13-way image classification set "data" from GitHub (Monster-IA-Team/Monster-IA-Backend); label vocabulary: basic, Full Throttle, Juiced Mango Loco, Juiced Monarch, The Doctor, Ultra Blue, Ultra Fiesta Mango, Ultra Gold, Ultra Peachy Keen, Ultra Red, Ultra Rosa, Ultra Violet, Ultra Watermelon.

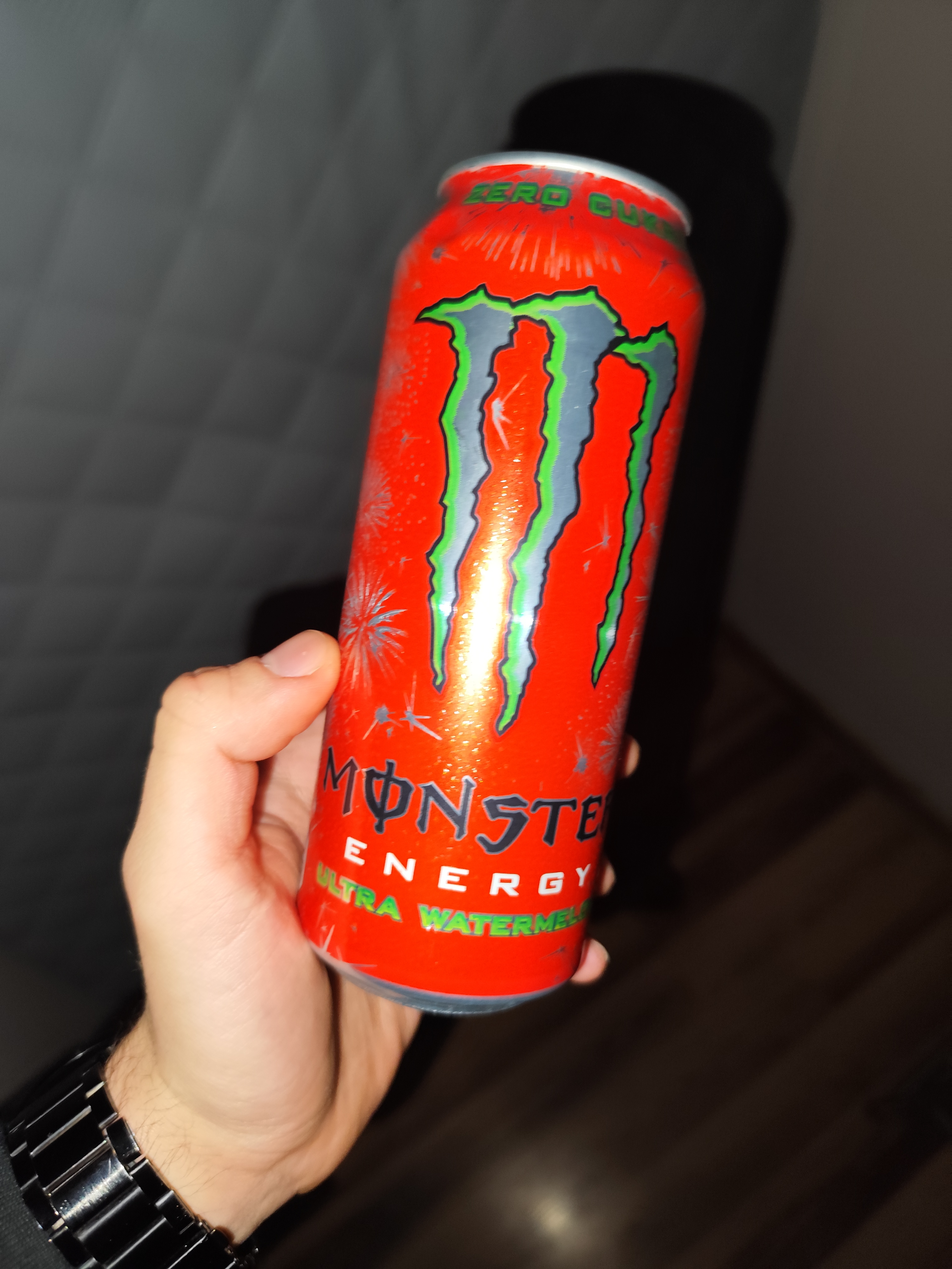
Label: Ultra Watermelon

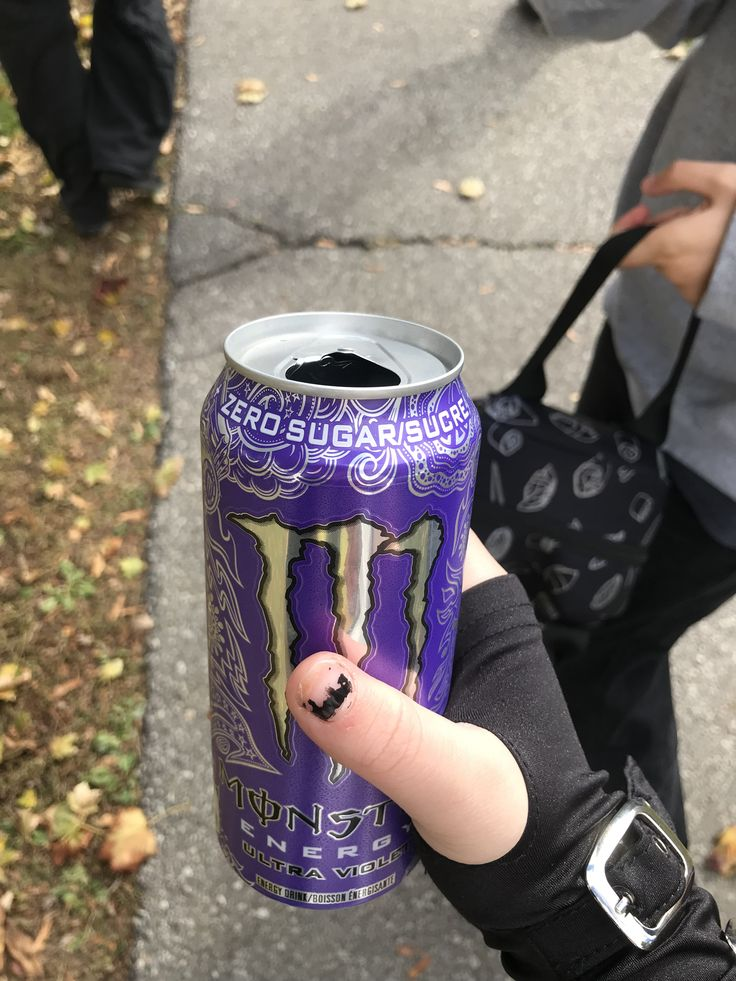
Label: Ultra Violet

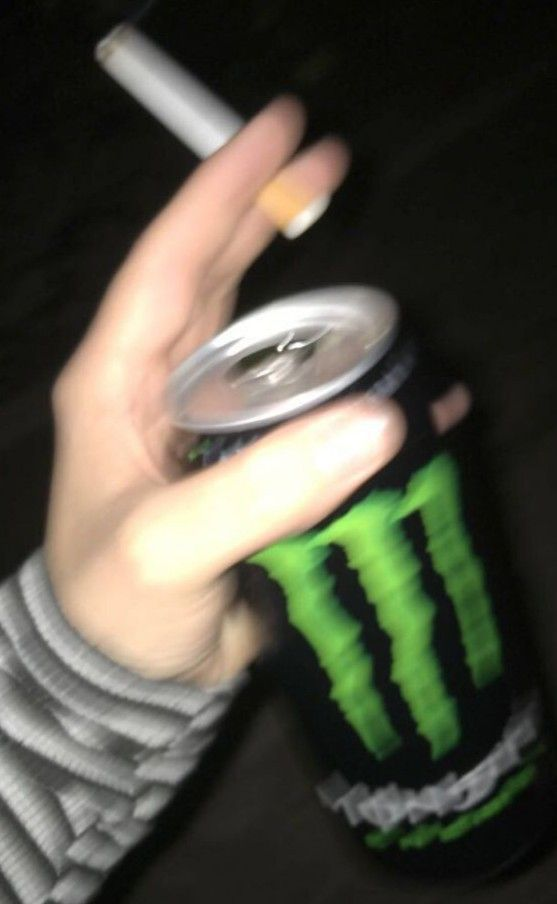
Label: basic

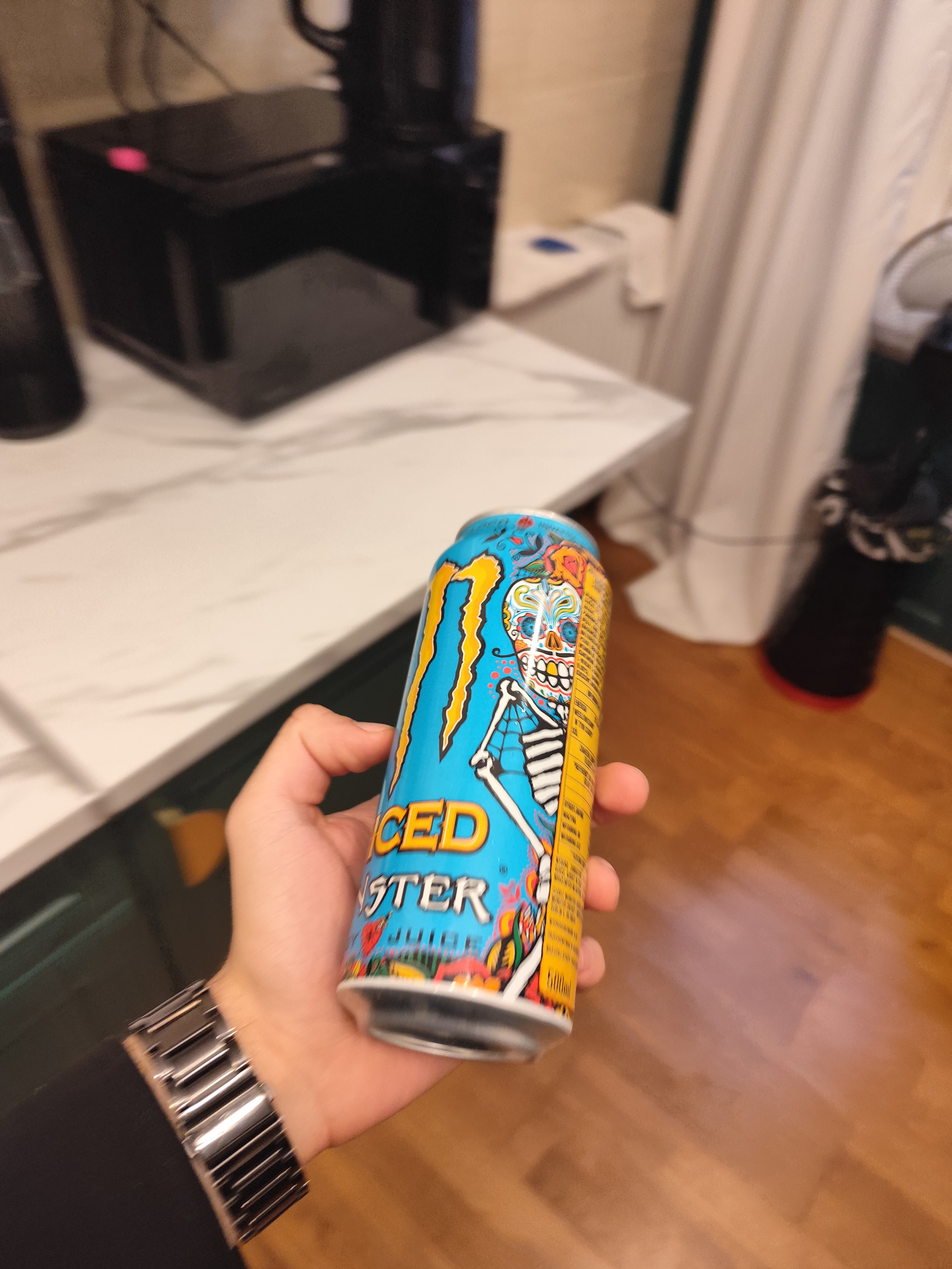
Label: Juiced Mango Loco

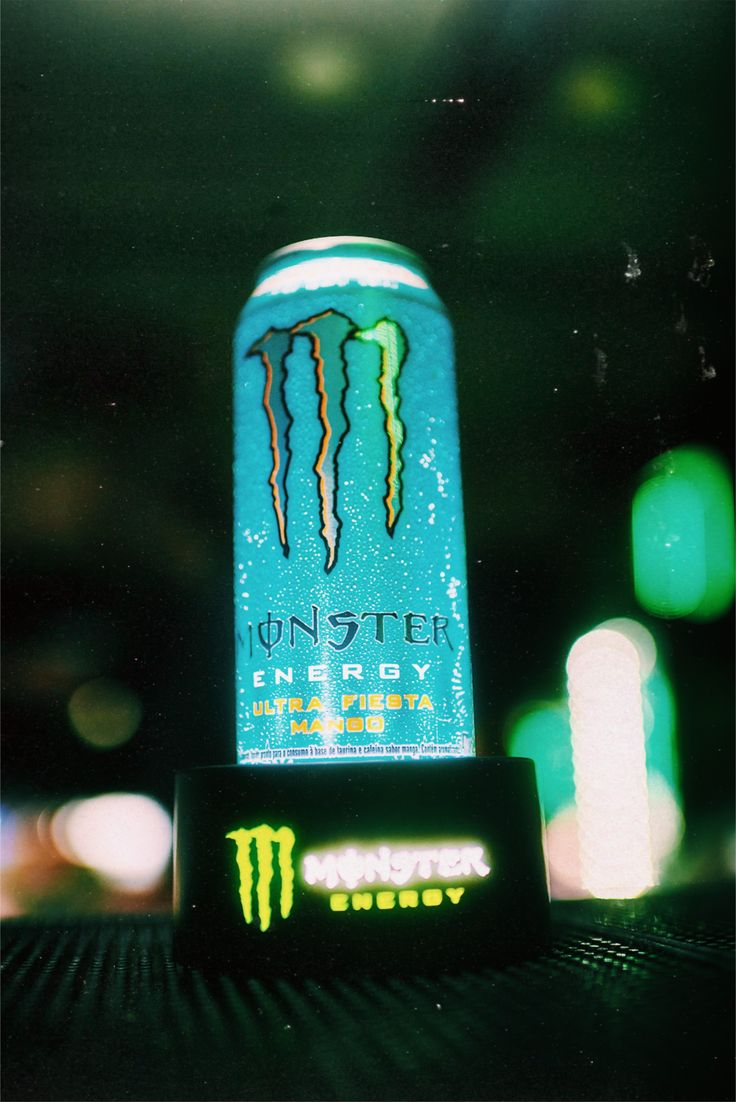
Label: Ultra Fiesta Mango

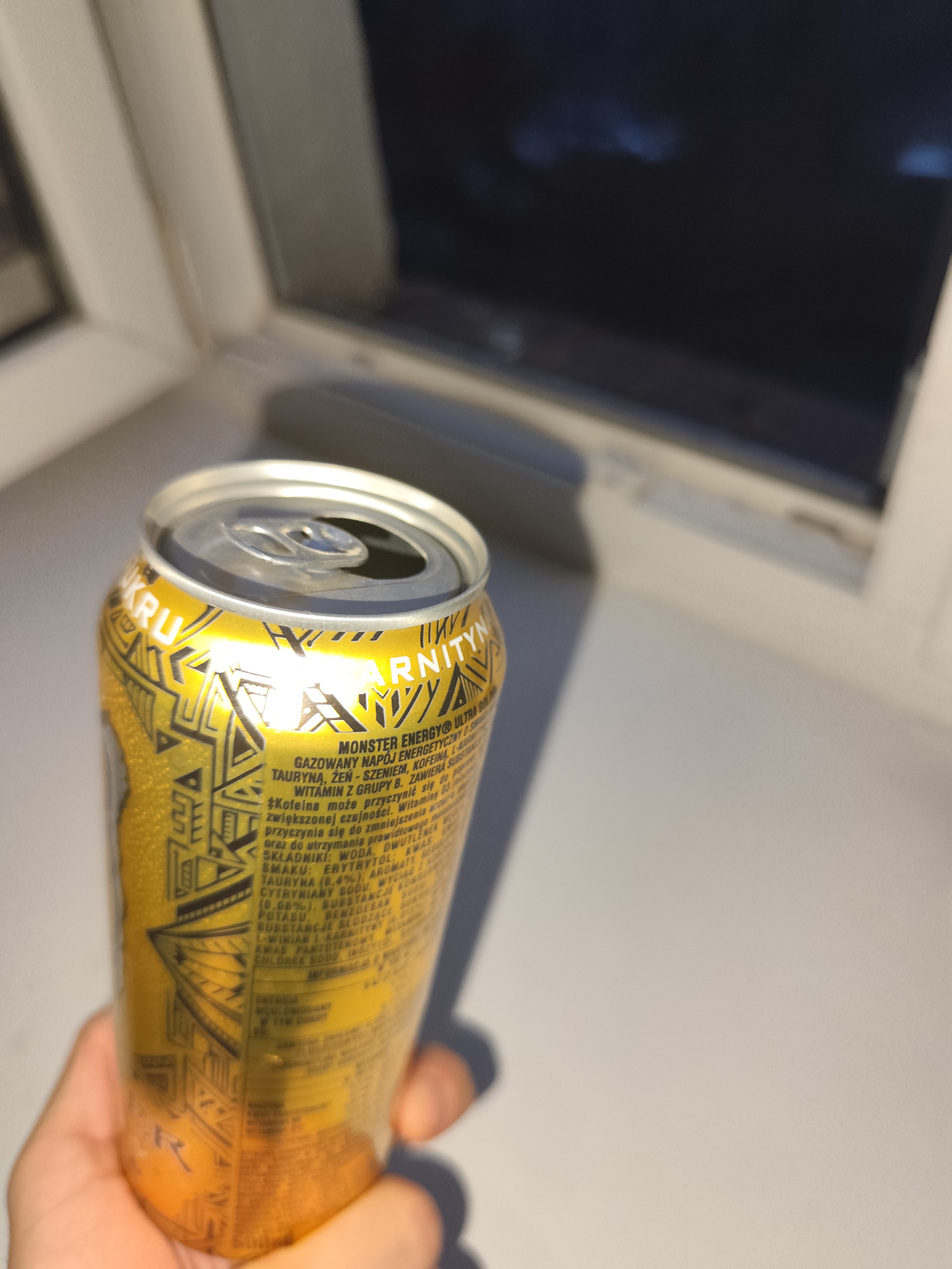
Label: Ultra Gold
